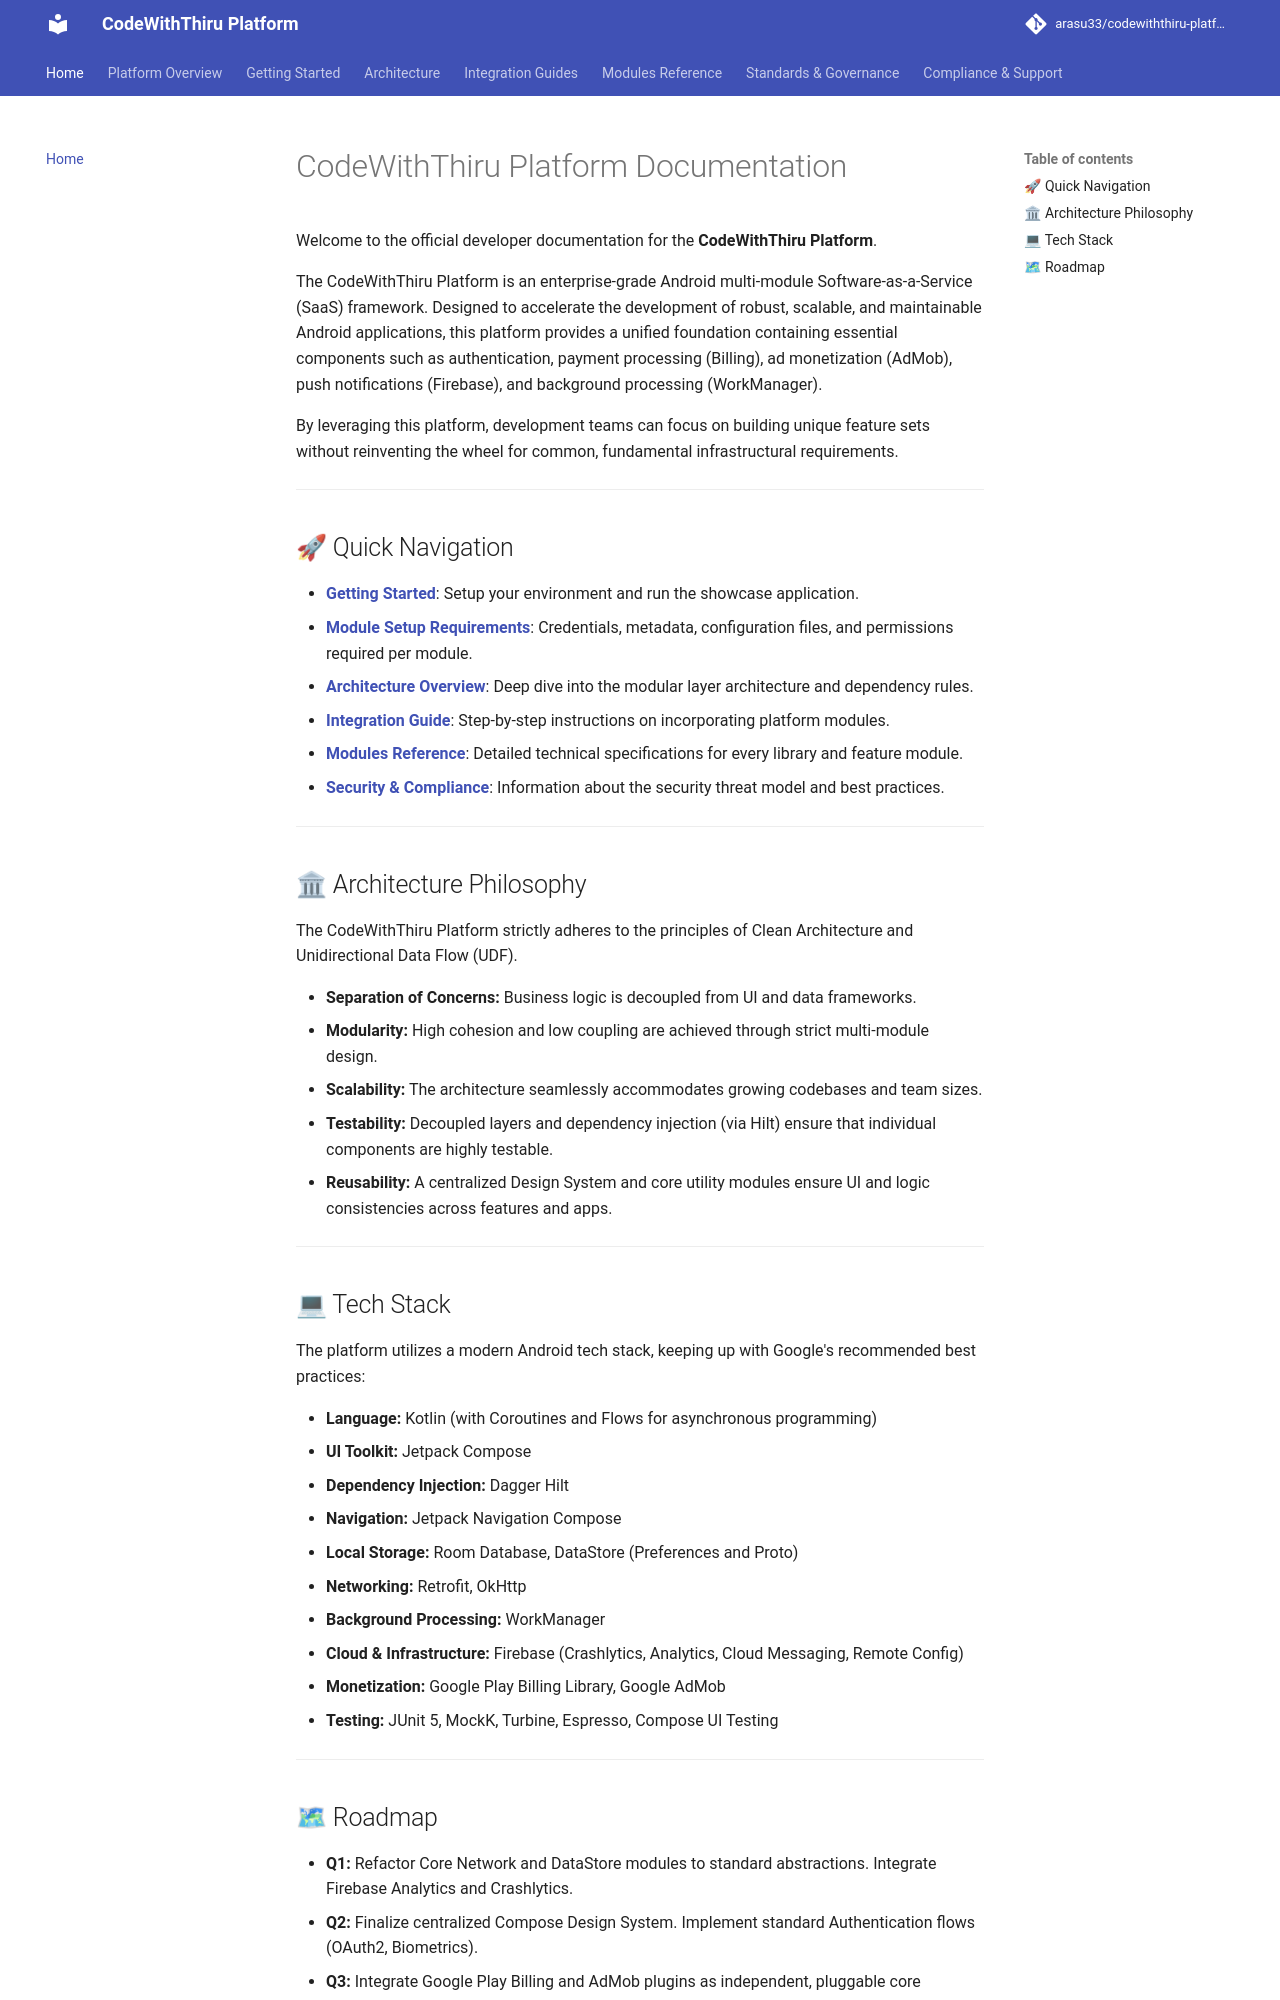

repository: arasu33/codewiththiru-platform · page: index.html · generator: mkdocs

# CodeWithThiru Platform Documentation

Welcome to the official developer documentation for the **CodeWithThiru Platform**.

The CodeWithThiru Platform is an enterprise-grade Android multi-module Software-as-a-Service (SaaS) framework. Designed to accelerate the development of robust, scalable, and maintainable Android applications, this platform provides a unified foundation containing essential components such as authentication, payment processing (Billing), ad monetization (AdMob), push notifications (Firebase), and background processing (WorkManager).

By leveraging this platform, development teams can focus on building unique feature sets without reinventing the wheel for common, fundamental infrastructural requirements.

---

## 🚀 Quick Navigation

*   **[Getting Started](GETTING_STARTED.md)**: Setup your environment and run the showcase application.
*   **[Module Setup Requirements](CONFIGURATION_AND_SETUP_REQUIREMENTS.md)**: Credentials, metadata, configuration files, and permissions required per module.
*   **[Architecture Overview](ARCHITECTURE.md)**: Deep dive into the modular layer architecture and dependency rules.
*   **[Integration Guide](INTEGRATION_GUIDE.md)**: Step-by-step instructions on incorporating platform modules.
*   **[Modules Reference](modules/core.md)**: Detailed technical specifications for every library and feature module.
*   **[Security & Compliance](SECURITY_GUIDE.md)**: Information about the security threat model and best practices.

---

## 🏛 Architecture Philosophy

The CodeWithThiru Platform strictly adheres to the principles of Clean Architecture and Unidirectional Data Flow (UDF).

*   **Separation of Concerns:** Business logic is decoupled from UI and data frameworks.
*   **Modularity:** High cohesion and low coupling are achieved through strict multi-module design.
*   **Scalability:** The architecture seamlessly accommodates growing codebases and team sizes.
*   **Testability:** Decoupled layers and dependency injection (via Hilt) ensure that individual components are highly testable.
*   **Reusability:** A centralized Design System and core utility modules ensure UI and logic consistencies across features and apps.

---

## 💻 Tech Stack

The platform utilizes a modern Android tech stack, keeping up with Google's recommended best practices:

*   **Language:** Kotlin (with Coroutines and Flows for asynchronous programming)
*   **UI Toolkit:** Jetpack Compose
*   **Dependency Injection:** Dagger Hilt
*   **Navigation:** Jetpack Navigation Compose
*   **Local Storage:** Room Database, DataStore (Preferences and Proto)
*   **Networking:** Retrofit, OkHttp
*   **Background Processing:** WorkManager
*   **Cloud & Infrastructure:** Firebase (Crashlytics, Analytics, Cloud Messaging, Remote Config)
*   **Monetization:** Google Play Billing Library, Google AdMob
*   **Testing:** JUnit 5, MockK, Turbine, Espresso, Compose UI Testing

---
